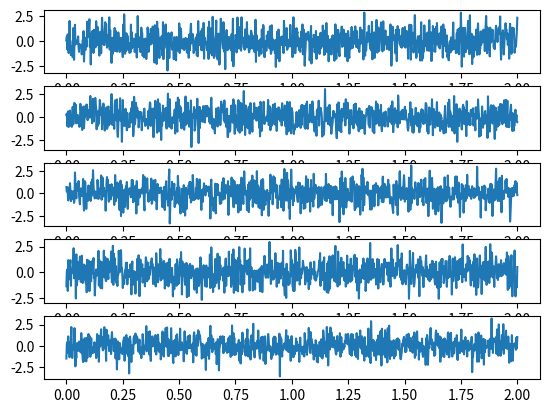

Reproduce this figure in Python.
from matplotlib import pyplot as plt
from matplotlib.gridspec import GridSpec
import numpy as np 
import math

def plotly_psd(data, fs=128, unit='mV^2/Hz', max_f=60,  cols=1, height=1000, width=1024, title="PSD plots"):
    """
    Plot PSD of the data (interactive version)
    Args:
    - data (DataFrame): Raw data of shape (n_samples, n_channels)
    - fs (int): sample rate
    - unit (str): Unit of y-axis
    - max_f (float): Maximum frequency to show in x-axis
    - cols (int): Number of columns in plot
    - height (int): Figure height
    - width (int): Figure width
    - title (str): Figure title
    """
    if cols == 1:
        rows = data.shape[1]
    else:
        rows = math.ceil(data.shape[1] / cols)
    name_list = ["Channel: " + str(c) for c in data.columns]
    fig = make_subplots(rows=rows, cols=cols,\
                       subplot_titles=name_list)
    # Column & row indices
    r_id, c_id = 1, 1
    # Loop through all channels and plot
    for i, ch in enumerate(data.columns):
        x, y = welch(data.iloc[:,i], fs=fs, average='median', nperseg=fs*4)
        x, y = (x[np.where(x<=max_f)], y.T[np.where(x<=max_f)])
        if unit == 'V^2/Hz' or unit == 'mV^2/Hz':
            x_, y_ = x, y
        elif unit == 'V^2' or unit == 'mV^2':
            x_, y_ = x, y*x
        elif unit == 'V/Hz' or unit == 'mV/Hz': # V or mV
            x_, y_ = x, np.sqrt(y*x)/x
        else: # V or mV
            x_, y_ = x, np.sqrt(y*x)
        fig.add_trace(
            go.Scatter(x=x_, y=y_),
            row=r_id, col=c_id
        )
        fig.update_xaxes(title_text="Frequency (Hz)", row=r_id, col=c_id)
        fig.update_yaxes(title_text=unit, row=r_id, col=c_id)
        if cols == 1:
            r_id += 1
        else:
            if (i + 1) % cols == 0:
                r_id += 1
                c_id = 1
            else:
                c_id += 1

    fig.update_layout(height=height, width=width, title_text=title)
    return fig

def plot_psd_v2(X, fs, unit, dpi=None):
    n, l = X.shape 
    nsec = l / fs 
    t_axis = np.linspace(0, nsec, l)
    # test_sig = np.sin(2*math.pi*10*fs*t_axis)

    if dpi:
        fig = plt.figure(dpi = dpi)
    else:
        fig = plt.figure()

    gs = GridSpec(nrows = n, ncols = 1, figure = fig)
    for i in range(n):
        
        ax = fig.add_subplot(gs[i, 0], sharex = None if i==0 else ax)

        
        ax.plot(t_axis, X[i,:])
    
    return fig

if __name__ == "__main__":
    X = np.random.randn(5, 1000)
    plot_psd_v2(X, 500, unit=None, dpi=None)
    plt.show()
    